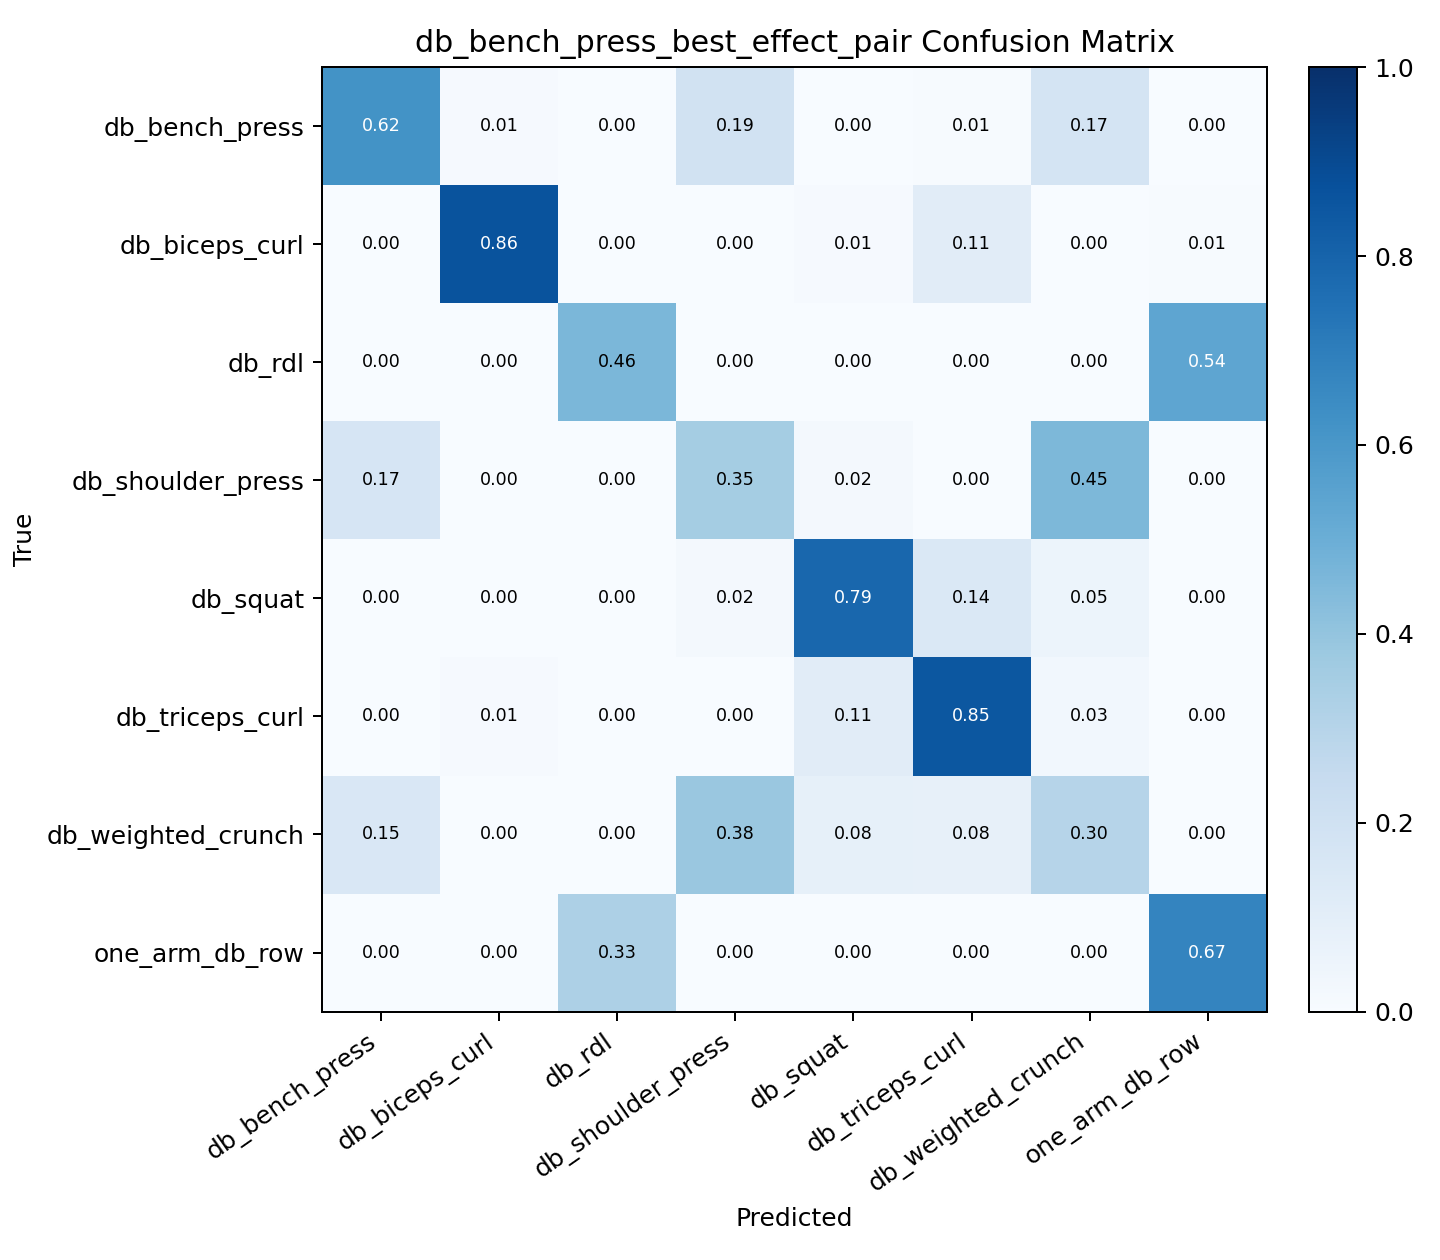

Values plotted in this chart, from the file beside it:
, db_bench_press, db_biceps_curl, db_rdl, db_shoulder_press, db_squat, db_triceps_curl, db_weighted_crunch, one_arm_db_row
db_bench_press, 0.6176, 0.008824, 0.0, 0.1941, 0.0, 0.005882, 0.1735, 0.0
db_biceps_curl, 0.0, 0.8646, 0.003472, 0.0, 0.01042, 0.1111, 0.003472, 0.006944
db_rdl, 0.0, 0.003413, 0.4608, 0.0, 0.0, 0.0, 0.0, 0.5358
db_shoulder_press, 0.1661, 0.00361, 0.0, 0.3538, 0.01805, 0.00361, 0.4549, 0.0
db_squat, 0.0, 0.0, 0.0, 0.01923, 0.7853, 0.141, 0.05449, 0.0
db_triceps_curl, 0.0, 0.009836, 0.0, 0.0, 0.1115, 0.8492, 0.02951, 0.0
db_weighted_crunch, 0.1505, 0.003344, 0.0, 0.3846, 0.08361, 0.08027, 0.2977, 0.0
one_arm_db_row, 0.0, 0.0, 0.3258, 0.0, 0.0, 0.0, 0.0, 0.6742
